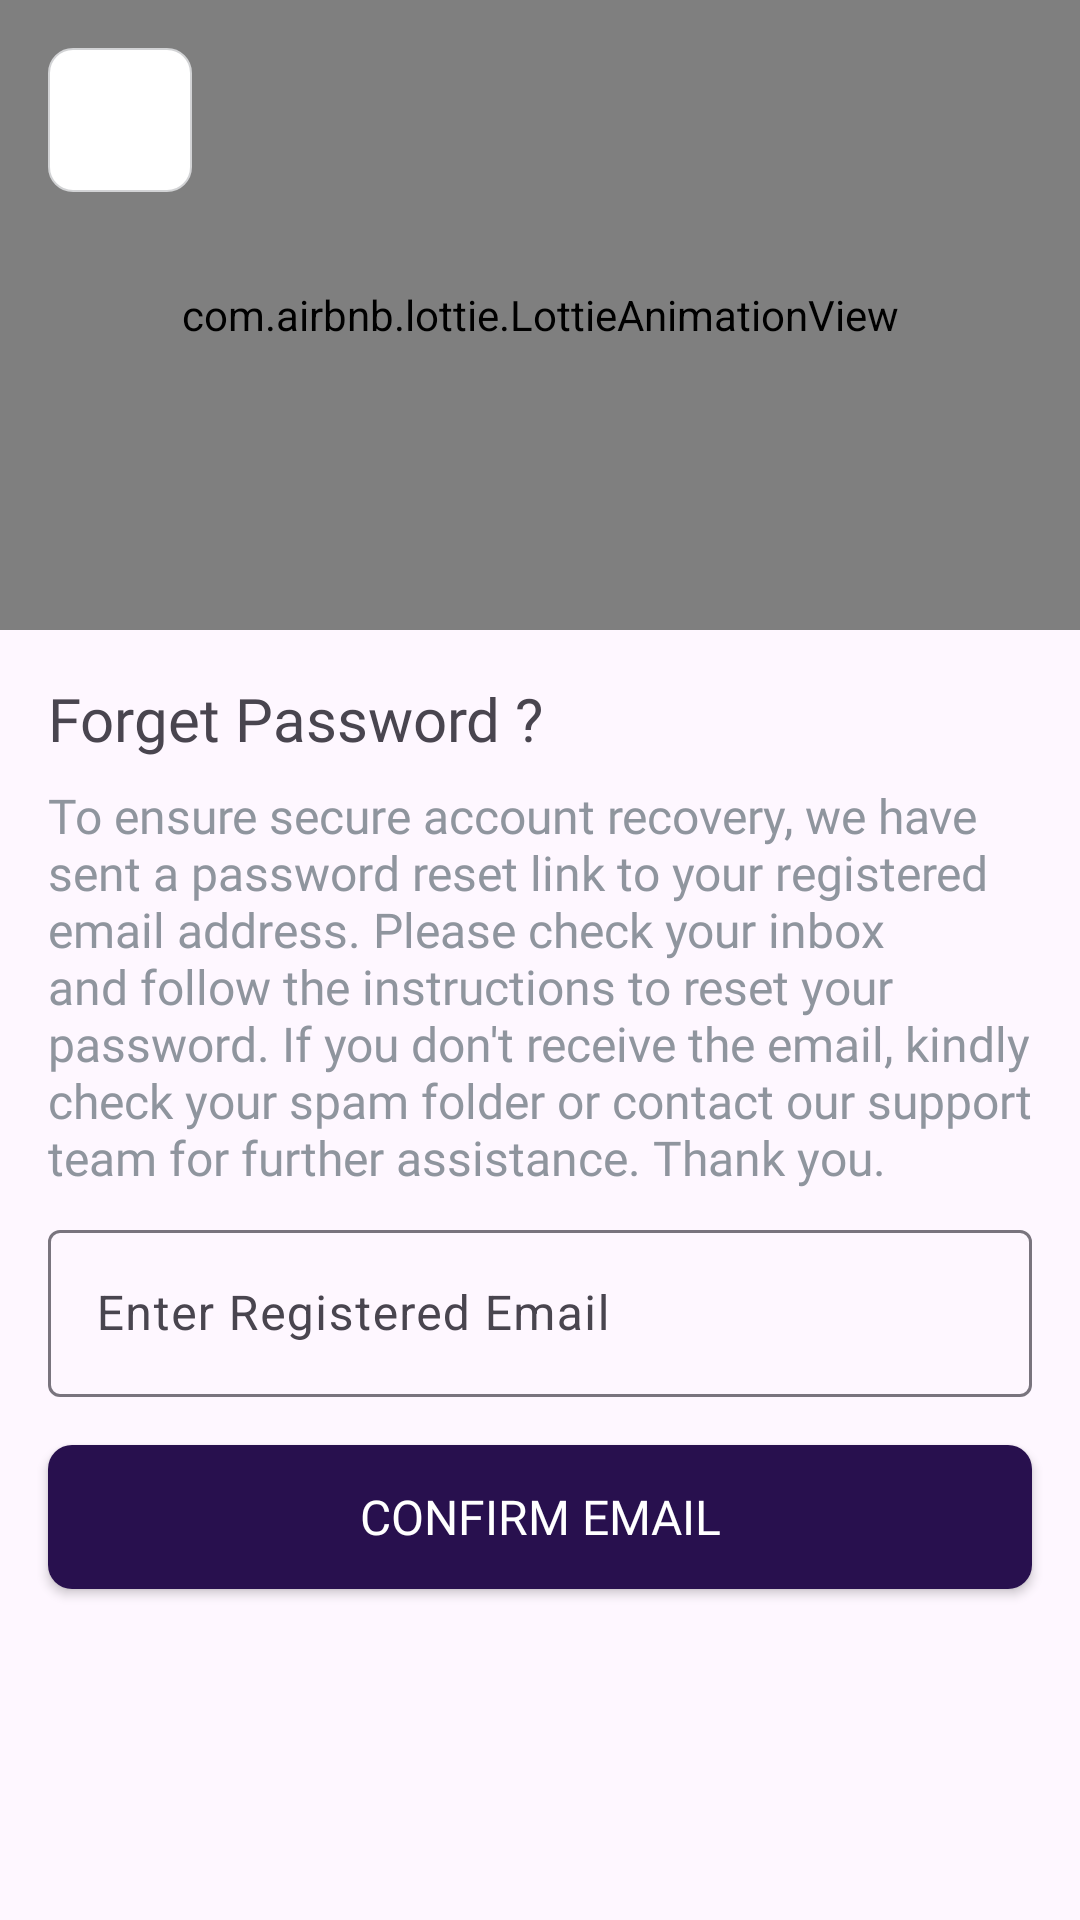

Android layout source for this screen:
<!-- AndroidManifest.xml: application theme Theme.CarStoreUser -->
<!-- res/layout/activity_forget_pass.xml -->
<?xml version="1.0" encoding="utf-8"?>
<androidx.constraintlayout.widget.ConstraintLayout xmlns:android="http://schemas.android.com/apk/res/android"
    xmlns:app="http://schemas.android.com/apk/res-auto"
    xmlns:tools="http://schemas.android.com/tools"
    android:layout_width="match_parent"
    android:layout_height="match_parent"
    tools:context=".activity_user.ForgetPassActivity">

    <androidx.constraintlayout.widget.ConstraintLayout
        android:id="@+id/constraintLayout6"
        android:layout_width="0dp"
        android:layout_height="210dp"
        android:background="@color/animation_back"
        app:layout_constraintEnd_toEndOf="parent"
        app:layout_constraintStart_toStartOf="parent"
        app:layout_constraintTop_toTopOf="parent">

        <com.airbnb.lottie.LottieAnimationView
            android:id="@+id/animation_view"
            android:layout_width="0dp"
            android:layout_height="0dp"
            android:scaleType="centerCrop"
            app:layout_constraintBottom_toBottomOf="parent"
            app:layout_constraintEnd_toEndOf="parent"
            app:layout_constraintStart_toStartOf="parent"
            app:layout_constraintTop_toTopOf="parent"
            app:layout_constraintVertical_bias="0.49"
            app:lottie_autoPlay="true"
            app:lottie_fileName="car_verification.json"
            app:lottie_loop="true" />

        <ImageView
            android:id="@+id/btForgetBack"
            android:layout_width="48dp"
            android:layout_height="48dp"
            android:layout_marginStart="16dp"
            android:layout_marginTop="16dp"
            android:background="@drawable/shape_lt_gray"
            android:padding="10dp"
            app:layout_constraintStart_toStartOf="parent"
            app:layout_constraintTop_toTopOf="parent"
            app:srcCompat="@drawable/ic_arrow" />


    </androidx.constraintlayout.widget.ConstraintLayout>

    <TextView
        android:id="@+id/textView13"
        style="@style/tvSubHeading"
        android:layout_width="wrap_content"
        android:layout_height="wrap_content"
        android:layout_marginStart="16dp"
        android:layout_marginTop="16dp"
        android:text="Forget Password ?"
        android:textSize="20sp"
        app:layout_constraintStart_toStartOf="parent"
        app:layout_constraintTop_toBottomOf="@+id/constraintLayout6" />

    <TextView
        android:id="@+id/textView14"
        style="@style/tvSubHeading"
        android:layout_width="0dp"
        android:layout_height="wrap_content"
        android:layout_marginTop="8dp"
        android:layout_marginEnd="16dp"
        android:text="@string/password_recovery_msg"
        android:textColor="@color/ltGrayColor"
        app:layout_constraintEnd_toEndOf="parent"
        app:layout_constraintStart_toStartOf="@+id/textView13"
        app:layout_constraintTop_toBottomOf="@+id/textView13" />

    <com.google.android.material.textfield.TextInputLayout
        android:id="@+id/textInputLayout10"
        android:layout_width="0dp"
        android:layout_height="wrap_content"
        android:layout_marginTop="8dp"
        app:layout_constraintEnd_toEndOf="@+id/textView14"
        app:layout_constraintStart_toStartOf="@+id/textView14"
        app:layout_constraintTop_toBottomOf="@+id/textView14">

        <com.google.android.material.textfield.TextInputEditText
            android:layout_width="match_parent"
            android:layout_height="wrap_content"
            android:hint="Enter Registered Email" />
    </com.google.android.material.textfield.TextInputLayout>

    <androidx.appcompat.widget.AppCompatButton
        android:id="@+id/button"
        style="@style/btColor"
        android:layout_width="0dp"
        android:layout_height="wrap_content"
        android:layout_marginTop="16dp"
        android:text="Confirm Email"
        app:layout_constraintEnd_toEndOf="@+id/textInputLayout10"
        app:layout_constraintStart_toStartOf="@+id/textInputLayout10"
        app:layout_constraintTop_toBottomOf="@+id/textInputLayout10" />
</androidx.constraintlayout.widget.ConstraintLayout>
<!-- resources referenced by this layout -->
<resources>
  <color name="animation_back">#F8FAFC</color>
  <color name="ltGrayColor">#8F959E</color>
  <!-- drawable shape_lt_gray (drawable) -->
  <?xml version="1.0" encoding="utf-8"?>
  <shape android:shape="rectangle" xmlns:android="http://schemas.android.com/apk/res/android">
  <stroke android:width="0.75dp" android:color="@color/lite_gy"/>
      <solid android:color="@color/white"/>
      <corners android:radius="8dp"/>
  </shape>
  <string name="password_recovery_msg">To ensure secure account recovery, we have sent a password reset link to your registered email address. Please check your inbox and follow the instructions to reset your password. If you don\'t receive the email, kindly check your spam folder or contact our support team for further assistance. Thank you.</string>
  <style name="btColor">
          <item name="android:background">@drawable/sqr_shape</item>
          <item name="android:fontFamily">@font/bold</item>
          <item name="android:textAllCaps">true</item>
          <item name="android:textColor">@color/white</item>
          <item name="android:textSize">16sp</item>
      </style>
  <style name="tvSubHeading">
          <item name="android:fontFamily">@font/bold</item>
          <item name="android:textSize">16sp</item>
      </style>
  <style name="Theme.CarStoreUser" parent="Base.Theme.CarStoreUser" />
  <color name="lite_gy">#D2D3D5</color>
  <color name="white">#FFFFFFFF</color>
  
      //app ui color
  <!-- drawable sqr_shape (drawable) -->
  <?xml version="1.0" encoding="utf-8"?>
  <shape android:shape="rectangle" xmlns:android="http://schemas.android.com/apk/res/android">
  <corners android:radius="8dp"/>
      <solid android:color="@color/c10"/>
  </shape>
  <style name="Base.Theme.CarStoreUser" parent="Theme.Material3.Light.NoActionBar">
          
           <item name="colorPrimary">@color/c10</item>
      </style>
  <color name="c10">#28104E</color>
</resources>
